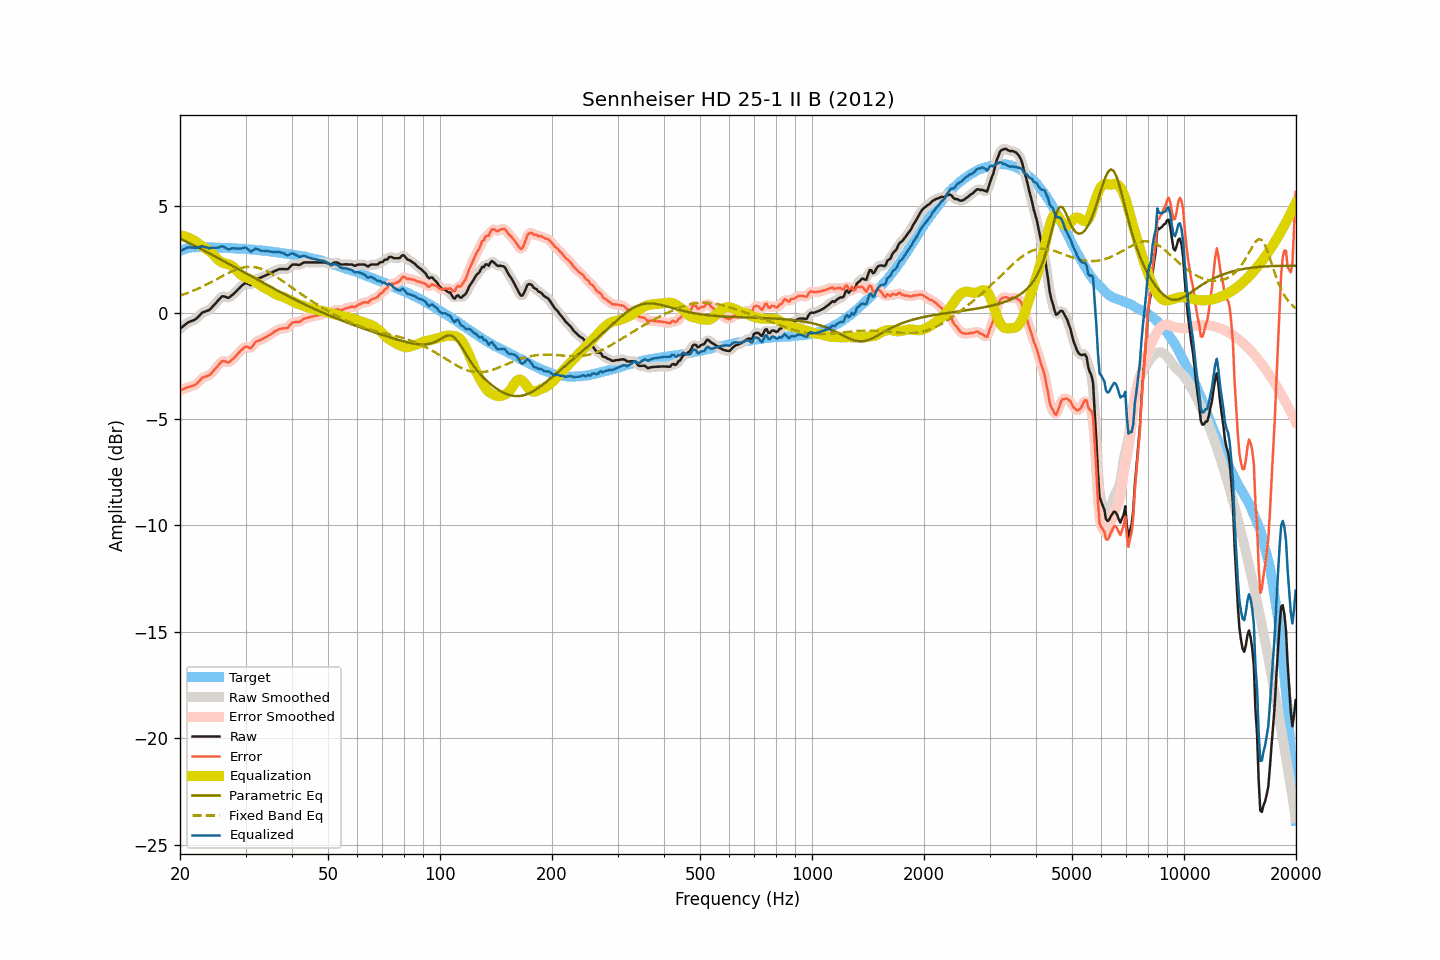

The table this chart was drawn from, first rows:
frequency, raw, smoothed, error, error_smoothed, equalization, parametric_eq, fixed_band_eq, equalized_raw, equalized_smoothed, target
20.00, -0.76, -0.76, -3.66, -3.66, 3.63, 3.48, 0.80, 2.87, 2.87, 2.90
20.20, -0.70, -0.70, -3.63, -3.63, 3.62, 3.44, 0.83, 2.92, 2.92, 2.93
20.40, -0.64, -0.63, -3.60, -3.60, 3.60, 3.41, 0.85, 2.97, 2.97, 2.96
20.61, -0.58, -0.58, -3.56, -3.56, 3.58, 3.37, 0.88, 3.00, 3.01, 2.98
20.81, -0.52, -0.52, -3.53, -3.53, 3.56, 3.34, 0.91, 3.04, 3.04, 3.01
21.02, -0.46, -0.47, -3.50, -3.50, 3.53, 3.30, 0.93, 3.07, 3.06, 3.04
21.23, -0.43, -0.43, -3.48, -3.48, 3.50, 3.26, 0.96, 3.07, 3.07, 3.05
21.44, -0.40, -0.40, -3.46, -3.46, 3.46, 3.22, 0.99, 3.06, 3.06, 3.06
21.66, -0.37, -0.37, -3.44, -3.44, 3.42, 3.19, 1.02, 3.05, 3.05, 3.07
21.87, -0.34, -0.33, -3.41, -3.41, 3.38, 3.15, 1.06, 3.04, 3.05, 3.07
22.09, -0.29, -0.28, -3.37, -3.36, 3.33, 3.11, 1.09, 3.04, 3.05, 3.08
22.31, -0.22, -0.22, -3.29, -3.30, 3.28, 3.07, 1.12, 3.06, 3.06, 3.08
22.54, -0.14, -0.14, -3.22, -3.22, 3.22, 3.03, 1.16, 3.08, 3.08, 3.08
22.76, -0.07, -0.06, -3.14, -3.14, 3.17, 2.99, 1.19, 3.10, 3.10, 3.08
22.99, 0.01, -0.01, -3.05, -3.07, 3.11, 2.95, 1.23, 3.12, 3.11, 3.07
23.22, 0.03, 0.04, -3.03, -3.03, 3.06, 2.91, 1.26, 3.09, 3.10, 3.06
23.45, 0.06, 0.06, -3.00, -3.00, 3.01, 2.88, 1.30, 3.07, 3.07, 3.06
23.69, 0.09, 0.08, -2.97, -2.98, 2.96, 2.84, 1.34, 3.05, 3.05, 3.06
23.92, 0.11, 0.13, -2.95, -2.94, 2.91, 2.80, 1.38, 3.02, 3.04, 3.06
24.16, 0.18, 0.18, -2.89, -2.88, 2.85, 2.76, 1.42, 3.04, 3.04, 3.07
24.40, 0.26, 0.26, -2.81, -2.81, 2.79, 2.72, 1.46, 3.05, 3.04, 3.07
24.65, 0.34, 0.34, -2.72, -2.72, 2.71, 2.68, 1.50, 3.05, 3.05, 3.06
24.89, 0.42, 0.42, -2.64, -2.63, 2.62, 2.64, 1.54, 3.05, 3.05, 3.06
25.14, 0.51, 0.51, -2.55, -2.55, 2.54, 2.59, 1.58, 3.05, 3.05, 3.06
25.39, 0.59, 0.60, -2.46, -2.45, 2.47, 2.55, 1.62, 3.06, 3.07, 3.06
25.65, 0.68, 0.69, -2.37, -2.37, 2.41, 2.51, 1.66, 3.09, 3.09, 3.06
25.91, 0.76, 0.74, -2.28, -2.31, 2.36, 2.47, 1.70, 3.12, 3.11, 3.05
26.16, 0.77, 0.77, -2.27, -2.28, 2.33, 2.43, 1.74, 3.10, 3.10, 3.04
26.43, 0.75, 0.75, -2.29, -2.29, 2.31, 2.39, 1.78, 3.06, 3.06, 3.04
26.69, 0.72, 0.72, -2.32, -2.32, 2.29, 2.35, 1.82, 3.01, 3.01, 3.04
26.96, 0.69, 0.71, -2.35, -2.33, 2.27, 2.31, 1.86, 2.97, 2.99, 3.04
27.23, 0.74, 0.74, -2.30, -2.30, 2.25, 2.27, 1.90, 2.99, 2.99, 3.04
27.50, 0.80, 0.79, -2.24, -2.24, 2.22, 2.22, 1.93, 3.02, 3.01, 3.04
27.77, 0.86, 0.86, -2.16, -2.17, 2.17, 2.18, 1.96, 3.03, 3.03, 3.03
28.05, 0.92, 0.93, -2.10, -2.09, 2.10, 2.14, 2.00, 3.02, 3.02, 3.02
28.33, 1.00, 1.00, -2.01, -2.01, 2.01, 2.10, 2.03, 3.02, 3.02, 3.01
28.62, 1.08, 1.08, -1.93, -1.93, 1.93, 2.06, 2.05, 3.01, 3.01, 3.01
28.90, 1.16, 1.16, -1.85, -1.85, 1.85, 2.02, 2.08, 3.01, 3.00, 3.01
29.19, 1.23, 1.23, -1.77, -1.77, 1.78, 1.97, 2.10, 3.01, 3.01, 3.00
29.48, 1.30, 1.31, -1.70, -1.69, 1.73, 1.93, 2.12, 3.03, 3.04, 3.01
29.78, 1.36, 1.36, -1.63, -1.64, 1.69, 1.89, 2.13, 3.05, 3.05, 2.99
30.08, 1.40, 1.38, -1.59, -1.61, 1.66, 1.85, 2.14, 3.06, 3.04, 2.99
30.38, 1.36, 1.36, -1.62, -1.62, 1.63, 1.81, 2.15, 2.99, 2.99, 2.98
30.68, 1.33, 1.33, -1.65, -1.65, 1.60, 1.76, 2.15, 2.93, 2.93, 2.98
30.99, 1.29, 1.33, -1.68, -1.64, 1.56, 1.72, 2.15, 2.86, 2.89, 2.97
31.30, 1.38, 1.38, -1.58, -1.58, 1.53, 1.68, 2.15, 2.91, 2.91, 2.96
31.61, 1.47, 1.47, -1.49, -1.49, 1.49, 1.64, 2.14, 2.96, 2.95, 2.96
31.93, 1.57, 1.55, -1.38, -1.40, 1.44, 1.60, 2.13, 3.01, 2.99, 2.95
32.24, 1.60, 1.60, -1.34, -1.34, 1.39, 1.56, 2.12, 2.99, 2.99, 2.94
32.57, 1.62, 1.63, -1.31, -1.31, 1.33, 1.51, 2.10, 2.96, 2.96, 2.94
32.89, 1.64, 1.65, -1.29, -1.28, 1.28, 1.47, 2.07, 2.92, 2.93, 2.93
33.22, 1.67, 1.67, -1.25, -1.25, 1.23, 1.43, 2.05, 2.91, 2.91, 2.92
33.55, 1.71, 1.71, -1.21, -1.21, 1.19, 1.39, 2.02, 2.91, 2.90, 2.92
33.89, 1.74, 1.74, -1.16, -1.17, 1.16, 1.35, 1.98, 2.90, 2.90, 2.90
34.23, 1.77, 1.77, -1.13, -1.12, 1.12, 1.31, 1.95, 2.89, 2.90, 2.90
34.57, 1.81, 1.81, -1.08, -1.08, 1.08, 1.27, 1.91, 2.89, 2.89, 2.89
34.92, 1.84, 1.84, -1.03, -1.04, 1.03, 1.23, 1.87, 2.87, 2.87, 2.88
35.27, 1.88, 1.88, -0.99, -0.98, 0.98, 1.19, 1.82, 2.86, 2.86, 2.87
35.62, 1.92, 1.92, -0.94, -0.94, 0.93, 1.14, 1.78, 2.85, 2.85, 2.86
35.97, 1.96, 1.96, -0.88, -0.89, 0.89, 1.10, 1.73, 2.85, 2.85, 2.84
... 635 more rows
